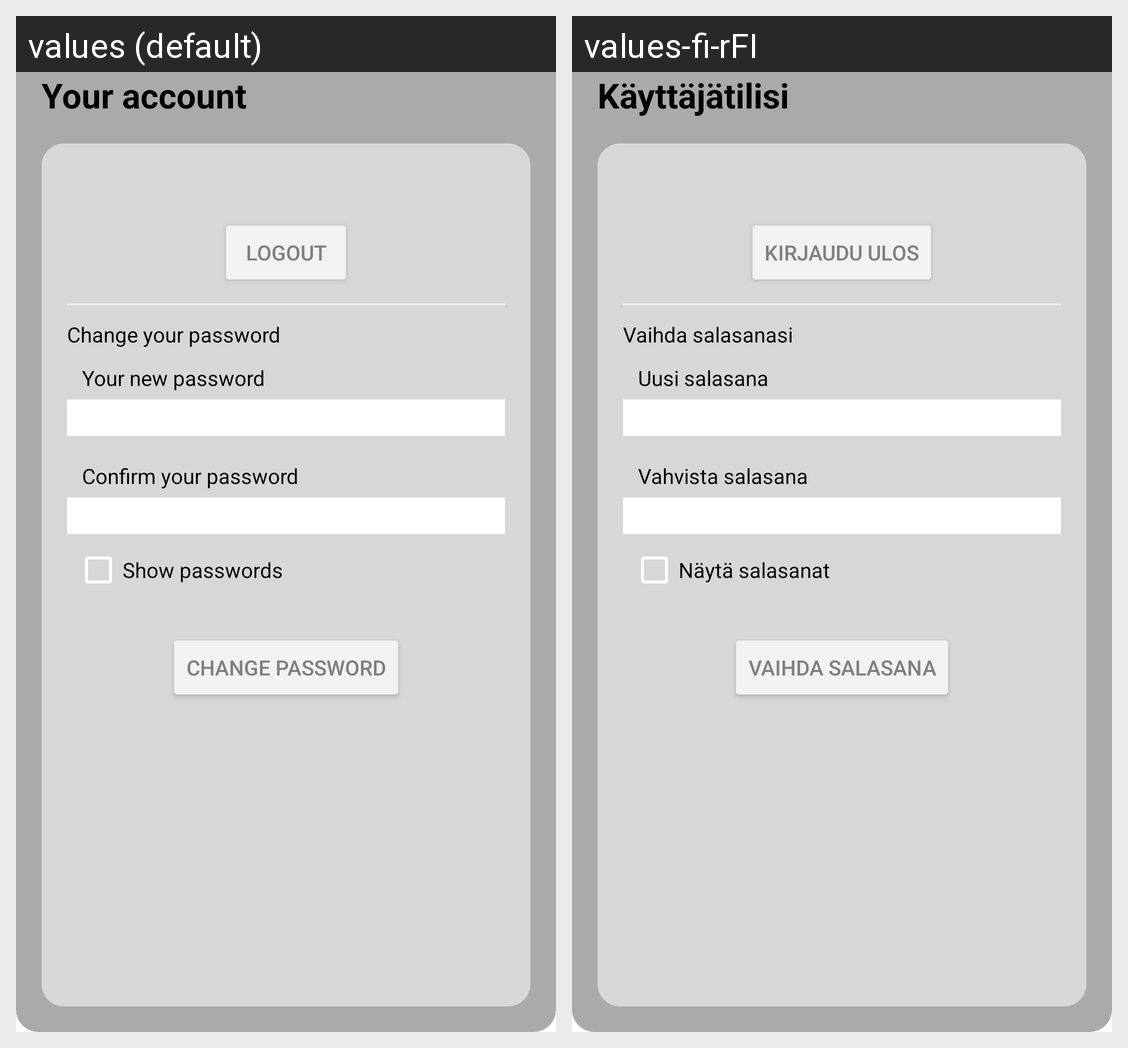

Here is an Android app screen in its default locale and in the app's own translations. Write out the translated-string differences for the strings that appear on this screen.
Android screen res/layout/fragment_user.xml rendered under 2 locales, left to right: values (default), values-fi-rFI. Device: Nexus 5 (rendered at 1080×1920; each locale shown at half size, 540×960, under a caption strip naming it); theme Theme.Hamburger.
Strings drawn on this screen, with the default value and each locale's value (text and hints the layout hard-codes, and strings that could not be matched under every locale, appear in the picture but are not listed):

userAccount
  values: Your account
  values-fi-rFI: Käyttäjätilisi

userLogout
  values: Logout
  values-fi-rFI: Kirjaudu ulos

userPassChange
  values: Change your password
  values-fi-rFI: Vaihda salasanasi

userPassNew
  values: Your new password
  values-fi-rFI: Uusi salasana

userPassConfirm
  values: Confirm your password
  values-fi-rFI: Vahvista salasana

registerPassShow
  values: Show passwords
  values-fi-rFI: Näytä salasanat

userPassButton
  values: Change password
  values-fi-rFI: Vaihda salasana
